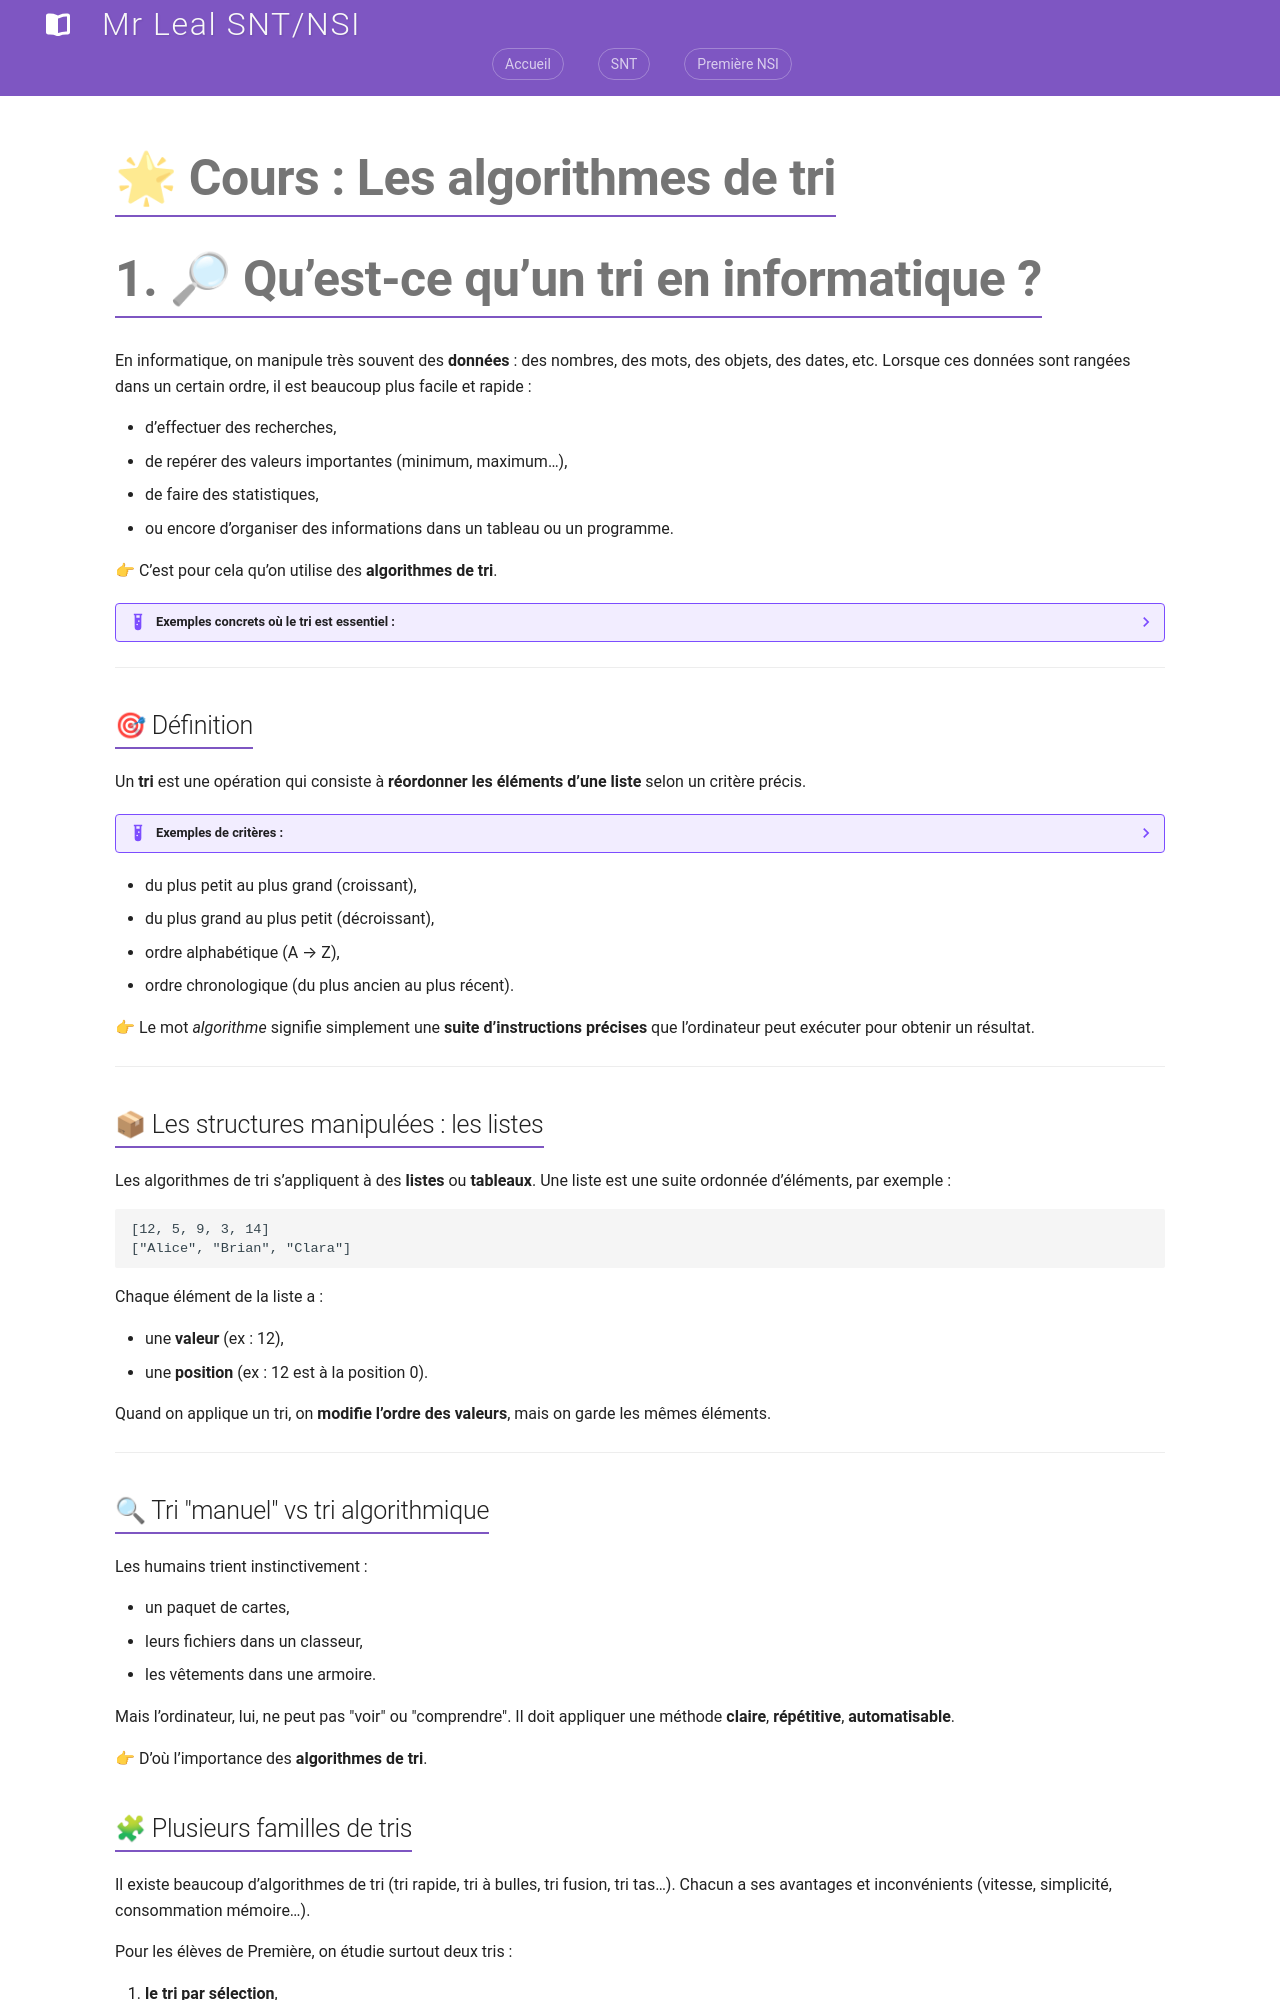

repository: jemangedespatate/projet_mkdocs · page: NSI_1/algorithme/liste_tuple/index.html · generator: mkdocs

# 🌟 Cours : Les algorithmes de tri

# 1. 🔎 Qu’est-ce qu’un tri en informatique ?

En informatique, on manipule très souvent des **données** : des nombres, des mots, des objets, des dates, etc.
Lorsque ces données sont rangées dans un certain ordre, il est beaucoup plus facile et rapide :

* d’effectuer des recherches,
* de repérer des valeurs importantes (minimum, maximum…),
* de faire des statistiques,
* ou encore d’organiser des informations dans un tableau ou un programme.

👉 C’est pour cela qu’on utilise des **algorithmes de tri**.

??? Example "Exemples concrets où le tri est essentiel :"

    * ranger les messages sur un téléphone par date,
    * classer des photos par nom ou par année,
    * organiser un classement sportif du meilleur au moins bon,
    * trier des produits par prix croissant sur un site d’achat.


---

## 🎯 Définition

Un **tri** est une opération qui consiste à **réordonner les éléments d’une liste** selon un critère précis.

??? Example "Exemples de critères :"

* du plus petit au plus grand (croissant),
* du plus grand au plus petit (décroissant),
* ordre alphabétique (A → Z),
* ordre chronologique (du plus ancien au plus récent).

👉 Le mot *algorithme* signifie simplement une **suite d’instructions précises** que l’ordinateur peut exécuter pour obtenir un résultat.

---

## 📦 Les structures manipulées : les listes

Les algorithmes de tri s’appliquent à des **listes** ou **tableaux**.
Une liste est une suite ordonnée d’éléments, par exemple :

```
[12, 5, 9, 3, 14]
["Alice", "Brian", "Clara"]
```

Chaque élément de la liste a :

* une **valeur** (ex : 12),
* une **position** (ex : 12 est à la position 0).

Quand on applique un tri, on **modifie l’ordre des valeurs**, mais on garde les mêmes éléments.

---

## 🔍 Tri "manuel" vs tri algorithmique

Les humains trient instinctivement :

* un paquet de cartes,
* leurs fichiers dans un classeur,
* les vêtements dans une armoire.

Mais l’ordinateur, lui, ne peut pas "voir" ou "comprendre".
Il doit appliquer une méthode **claire**, **répétitive**, **automatisable**.

👉 D’où l’importance des **algorithmes de tri**.
